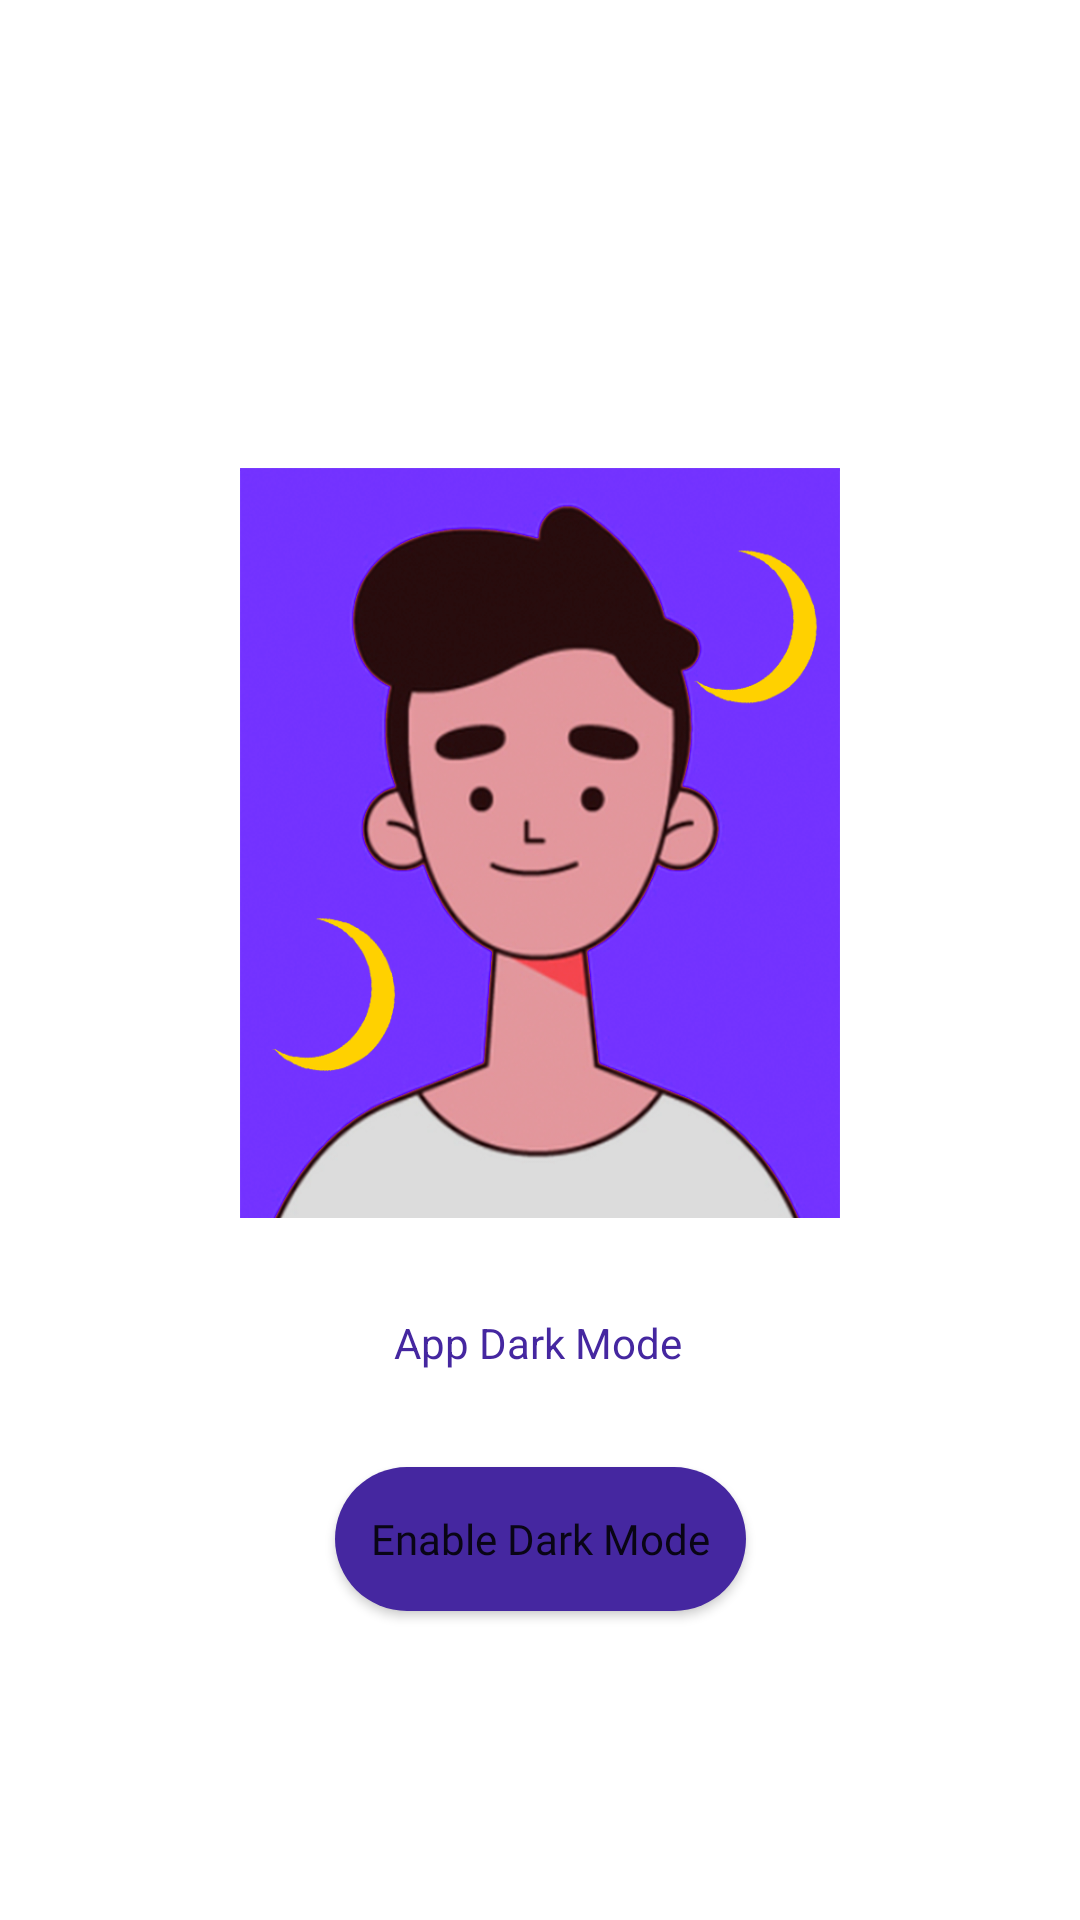

This screen was rendered from an Android layout file. Write that file and the resources it references.
<!-- AndroidManifest.xml: application theme Theme.FlickrCurrentLocation -->
<!-- res/layout/fragment_dark_mode.xml -->
<?xml version="1.0" encoding="utf-8"?>
<androidx.constraintlayout.widget.ConstraintLayout xmlns:android="http://schemas.android.com/apk/res/android"
    xmlns:app="http://schemas.android.com/apk/res-auto"
    xmlns:tools="http://schemas.android.com/tools"
    android:layout_width="match_parent"
    android:layout_height="match_parent"
    android:background="@drawable/gradient"
    tools:context=".DarkModeFragment">

    <ImageView
        android:id="@+id/header_img"
        android:layout_width="200dp"
        android:layout_height="250dp"
        android:layout_marginStart="156dp"
        android:layout_marginTop="156dp"
        android:layout_marginEnd="156dp"
        android:background="@drawable/darkmood"
        app:layout_constraintEnd_toEndOf="parent"
        app:layout_constraintStart_toStartOf="parent"
        app:layout_constraintTop_toTopOf="parent" />

    <TextView
        android:id="@+id/textView"
        android:layout_width="wrap_content"
        android:layout_height="wrap_content"
        android:layout_marginTop="32dp"
        android:text="App Dark Mode"
        android:textAlignment="center"
        android:textColor="@color/dark_mode_light_purple"
        app:layout_constraintEnd_toEndOf="parent"
        app:layout_constraintHorizontal_bias="0.498"
        app:layout_constraintStart_toStartOf="parent"
        app:layout_constraintTop_toBottomOf="@+id/header_img" />

    <Button
        android:id="@+id/button_mode"
        android:layout_width="wrap_content"
        android:layout_height="wrap_content"
        android:layout_marginTop="32dp"
        android:background="@drawable/button_shape"
        android:fontFamily="@font/raleway_semibold"
        android:padding="12dp"
        android:text="Enable Dark Mode"
        android:textAllCaps="false"
        app:backgroundTint="@null"
        app:iconTint="#FFFFFF"
        app:layout_constraintEnd_toEndOf="parent"
        app:layout_constraintStart_toStartOf="parent"
        app:layout_constraintTop_toBottomOf="@+id/textView" />

</androidx.constraintlayout.widget.ConstraintLayout>
<!-- resources referenced by this layout -->
<resources>
  <color name="dark_mode_light_purple">#4527a0</color>
  <!-- drawable button_shape (drawable) -->
  <?xml version="1.0" encoding="utf-8"?>
  <selector xmlns:android="http://schemas.android.com/apk/res/android">
      <item>
          <shape>
              <solid android:color="@color/dark_mode_light_purple"></solid>
              <corners android:radius="32dp" />
          </shape>
      </item>
  </selector>
  <!-- drawable darkmood: png bitmap (drawable, 274630 bytes) -->
  <!-- drawable gradient (drawable) -->
  <?xml version="1.0" encoding="utf-8"?>
  <shape xmlns:android="http://schemas.android.com/apk/res/android"
      android:shape="rectangle">
      <gradient
          android:angle="90"
          android:endColor="@color/dark_mode_black"
          android:startColor="@color/dark_mode_black" />
  </shape>
  <style name="Theme.FlickrCurrentLocation" parent="Theme.MaterialComponents.DayNight.DarkActionBar">
          
          <item name="colorPrimary">@color/purple_500</item>
          <item name="colorPrimaryVariant">@color/purple_700</item>
          <item name="colorOnPrimary">@color/white</item>
          
          <item name="colorSecondary">@color/teal_200</item>
          <item name="colorSecondaryVariant">@color/teal_700</item>
          <item name="colorOnSecondary">@color/black</item>
          
          <item name="android:statusBarColor" tools:targetApi="l">?attr/colorPrimaryVariant</item>
          
      </style>
  <color name="dark_mode_black">#FFFFFF</color>
  <color name="purple_500">#37474f</color>
  <color name="purple_700">#313131</color>
  <color name="white">#FFFFFF</color>
  <color name="teal_200">#4527a0</color>
  <color name="teal_700">#FF018786</color>
  <color name="black">#FF000000</color>
</resources>
